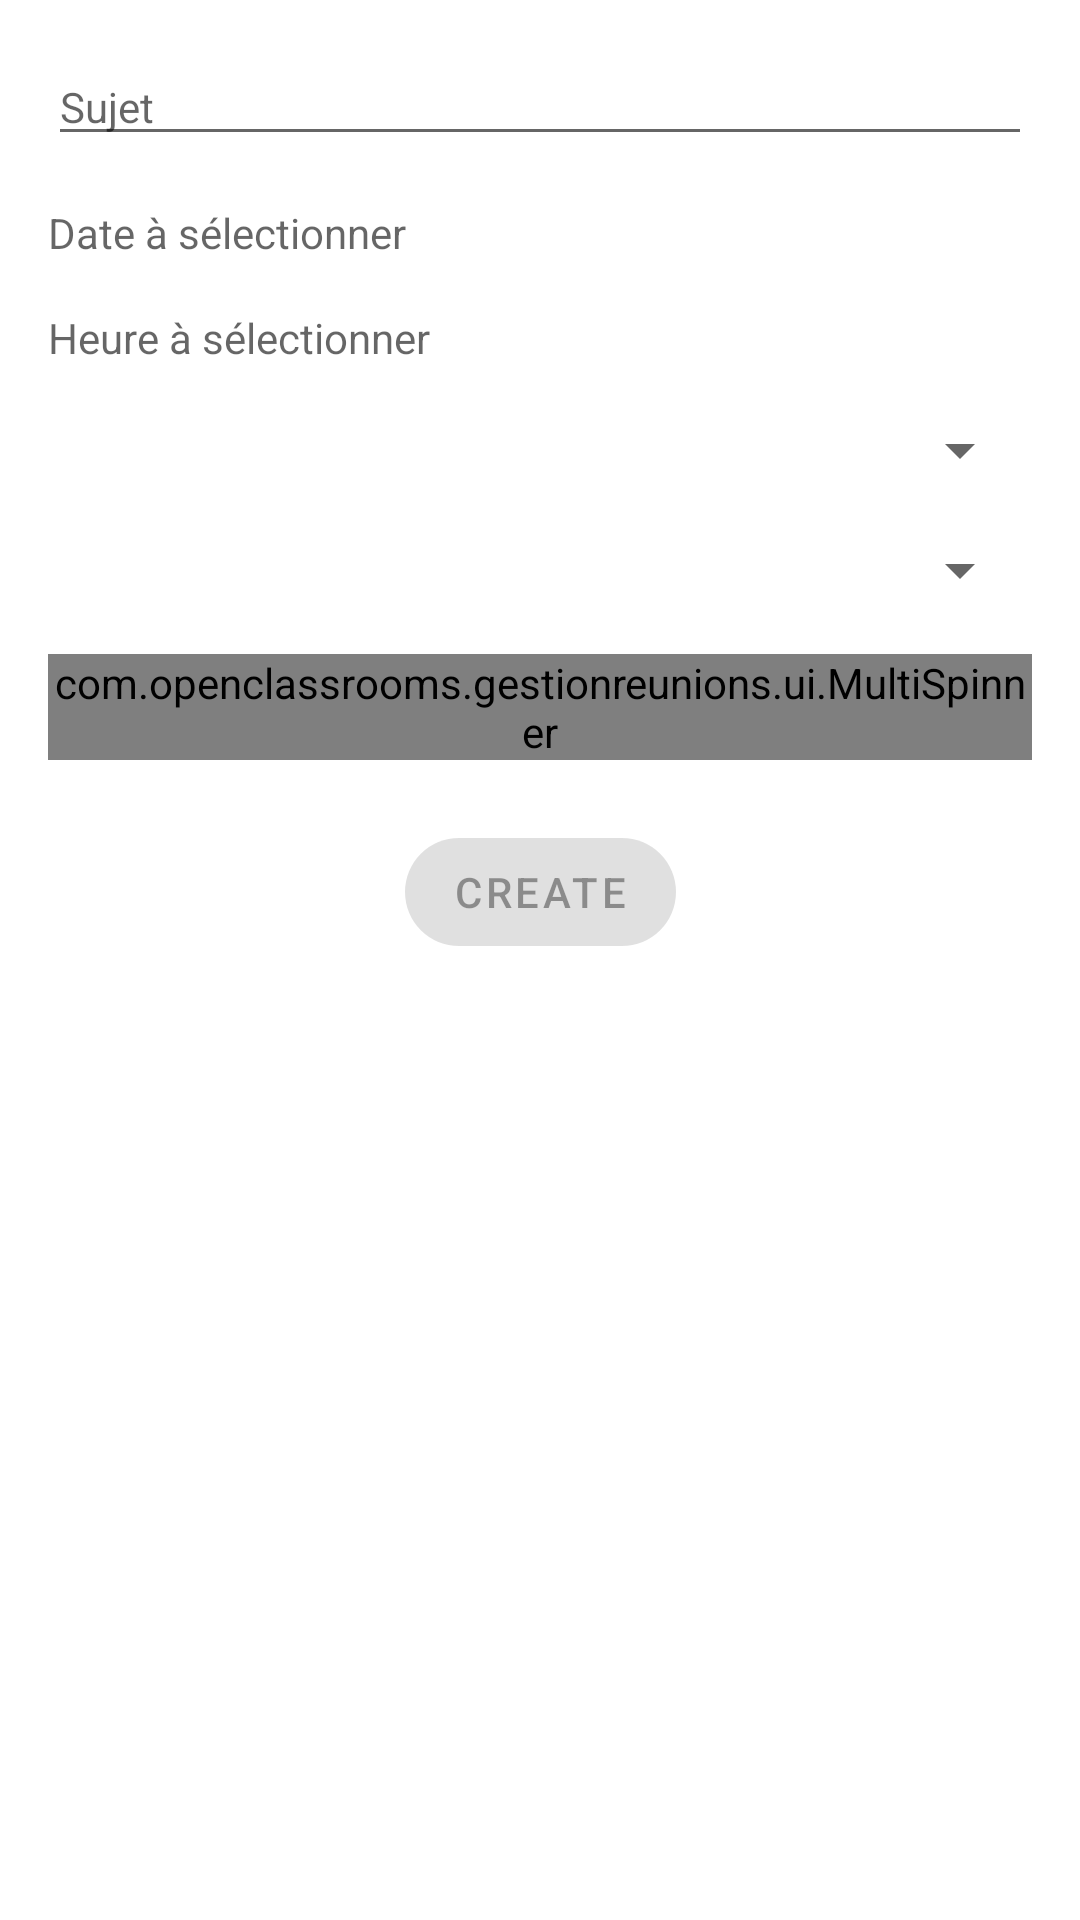

Reconstruct the res/layout file that produces this screen, plus the resources it refers to.
<!-- AndroidManifest.xml: application theme Theme.GestionReunions -->
<!-- res/layout/activity_add_meeting.xml -->
<?xml version="1.0" encoding="utf-8"?>
<layout xmlns:tools="http://schemas.android.com/tools"
    xmlns:android="http://schemas.android.com/apk/res/android"
    xmlns:app="http://schemas.android.com/apk/res-auto">

    <data>
        <variable
            name="locationAdapter"
            type="android.widget.ArrayAdapter"
            tools:ignore="XmlEscapeNeeded" />
        <variable
            name="colorAdapter"
            type="android.widget.ArrayAdapter"
            tools:ignore="XmlEscapeNeeded" />
        <variable
            name="contributorsAdapter"
            type="android.widget.ArrayAdapter"
            tools:ignore="XmlEscapeNeeded" />
    </data>

    <androidx.core.widget.NestedScrollView
        android:layout_width="match_parent"
        android:layout_height="match_parent"
        app:layout_constraintTop_toTopOf="parent"
        app:layout_constraintStart_toStartOf="parent">

        <androidx.constraintlayout.widget.ConstraintLayout
            android:layout_width="match_parent"
            android:layout_height="match_parent"
            tools:context=".ui.AddMeetingActivity">

            <androidx.appcompat.widget.AppCompatEditText
                android:id="@+id/subject"
                style="@style/Widget.MaterialComponents.TextInputLayout.OutlinedBox"
                android:layout_width="match_parent"
                android:layout_height="wrap_content"
                app:layout_constraintTop_toTopOf="parent"
                app:layout_constraintStart_toStartOf="parent"
                android:hint="@string/add_subject"
                android:layout_margin="16dp"/>

            <androidx.appcompat.widget.AppCompatTextView
                android:id="@+id/date"
                style="@style/Widget.MaterialComponents.TextInputLayout.OutlinedBox"
                android:layout_width="match_parent"
                android:layout_height="wrap_content"
                app:layout_constraintTop_toBottomOf="@id/subject"
                app:layout_constraintStart_toStartOf="parent"
                android:hint="@string/add_date"
                android:onClick="showDatePicker"
                android:clickable="true"
                android:layout_margin="16dp"/>

            <androidx.appcompat.widget.AppCompatTextView
                android:id="@+id/time"
                style="@style/Widget.MaterialComponents.TextInputLayout.OutlinedBox"
                android:layout_width="match_parent"
                android:layout_height="wrap_content"
                app:layout_constraintTop_toBottomOf="@id/date"
                app:layout_constraintStart_toStartOf="parent"
                android:hint="@string/add_time"
                android:onClick="showTimePicker"
                android:clickable="true"
                android:layout_margin="16dp"/>

            <androidx.appcompat.widget.AppCompatSpinner
                android:id="@+id/color"
                android:layout_width="match_parent"
                android:layout_height="wrap_content"
                app:layout_constraintTop_toBottomOf="@id/time"
                app:layout_constraintStart_toStartOf="parent"
                android:hint="@string/add_time"
                app:adapter="@{locationAdapter}"
                android:layout_margin="16dp"/>

            <androidx.appcompat.widget.AppCompatSpinner
                android:id="@+id/location"
                android:layout_width="match_parent"
                android:layout_height="wrap_content"
                app:layout_constraintTop_toBottomOf="@id/color"
                app:layout_constraintStart_toStartOf="parent"
                android:hint="@string/add_location_spinner"
                app:adapter="@{colorAdapter}"
                android:layout_margin="16dp"/>

            <com.openclassrooms.gestionreunions.ui.MultiSpinner
                android:id="@+id/contributors"
                android:layout_width="match_parent"
                android:layout_height="wrap_content"
                app:layout_constraintTop_toBottomOf="@id/location"
                app:layout_constraintStart_toStartOf="parent"
                android:hint="@string/add_contributor_spinner"
                app:adapter="@{contributorsAdapter}"
                android:layout_margin="16dp" />

            <com.google.android.material.button.MaterialButton
                android:id="@+id/create"
                style="@style/Widget.MaterialComponents.Button"
                android:layout_width="wrap_content"
                android:layout_height="wrap_content"
                android:layout_gravity="center"
                android:layout_marginTop="20dp"
                android:enabled="false"
                android:text="Create"
                android:onClick="addMeeting"
                app:cornerRadius="20dp"
                app:layout_constraintEnd_toEndOf="parent"
                app:layout_constraintStart_toStartOf="parent"
                app:layout_constraintTop_toBottomOf="@id/contributors" />

        </androidx.constraintlayout.widget.ConstraintLayout>

    </androidx.core.widget.NestedScrollView>

</layout>
<!-- resources referenced by this layout -->
<resources>
  <string name="add_contributor_spinner">Participants à sélectionner</string>
  <string name="add_date">Date à sélectionner</string>
  <string name="add_location_spinner">Salle à sélectionner</string>
  <string name="add_subject">Sujet</string>
  <string name="add_time">Heure à sélectionner</string>
  <style name="Theme.GestionReunions" parent="Theme.MaterialComponents.DayNight.DarkActionBar">
          
          <item name="colorPrimary">@color/purple_500</item>
          <item name="colorPrimaryVariant">@color/purple_700</item>
          <item name="colorOnPrimary">@color/white</item>
          
          <item name="colorSecondary">@color/teal_200</item>
          <item name="colorSecondaryVariant">@color/teal_700</item>
          <item name="colorOnSecondary">@color/black</item>
          
          <item name="android:statusBarColor" tools:targetApi="l">?attr/colorPrimaryVariant</item>
          
          <item name="actionOverflowButtonStyle">@style/theme.gestionfiltre</item>
      </style>
  <style name="theme.gestionfiltre" parent="android:style/Widget.Holo.Light.ActionButton.Overflow">
          <item name="android:src">@drawable/ic_sharp_filter_list_24</item>
          <item name="android:background">?android:attr/actionBarItemBackground</item>
      </style>
  <!-- not gathered from this repository: default colours our renderer supplied (Android Studio template values) -->
  <color name="purple_500">#FF6200EE</color>
  <color name="purple_700">#FF3700B3</color>
  <color name="teal_200">#FF03DAC5</color>
  <color name="teal_700">#FF018786</color>
  <color name="black">#FF000000</color>
  <color name="white">#FFFFFFFF</color>
</resources>
